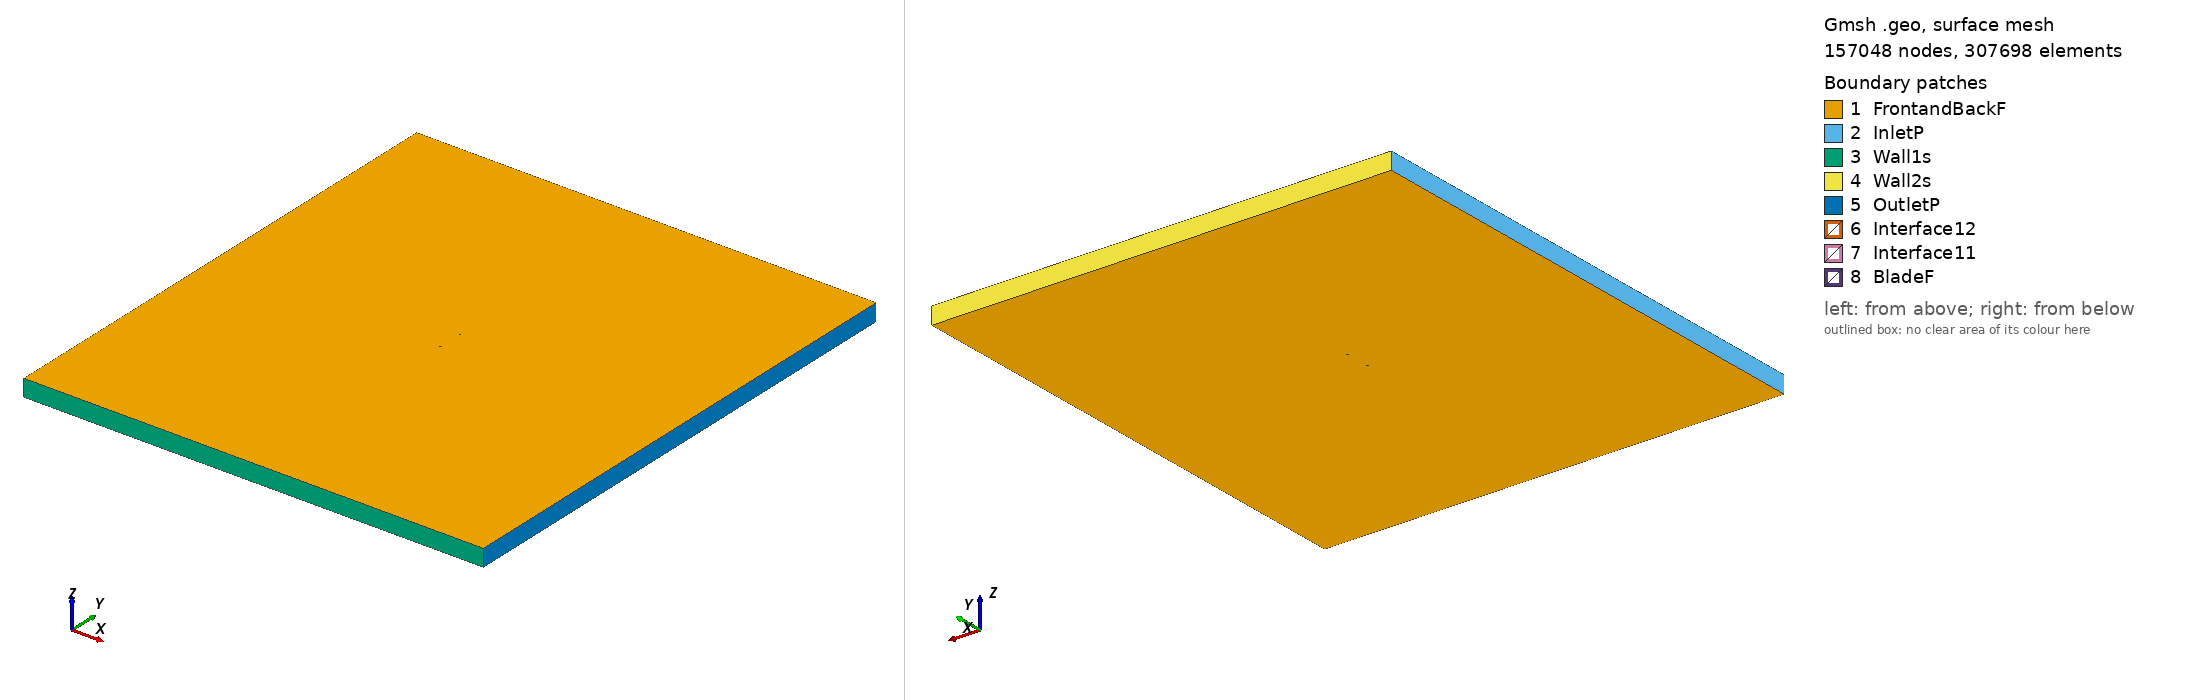

Gmsh geometry script, surface-meshed: 157048 nodes, 307698 surface elements. Boundary patches (legend numbers): 1 FrontandBackF, 2 InletP, 3 Wall1s, 4 Wall2s, 5 OutletP, 6 Interface12, 7 Interface11, 8 BladeF. Left view from above one corner, right view from below the opposite corner. Legend entries are the model's physical surfaces. The drawing asked Gmsh for element sizes between 1% and 20% of the model's largest extent; the script's own settings can give other sizes.

=== c5b_tsr_0.94888_aoa_-4.8666.geo (drawn) ===
SetFactory("OpenCASCADE");

Point(1) = {0.074638, 0.746276, 0, 1.0};
Point(2) = {0.070193, 0.746992, 0, 1.0};
Point(3) = {0.062401, 0.748035, 0, 1.0};
Point(4) = {0.054628, 0.748873, 0, 1.0};
Point(5) = {0.046879, 0.749448, 0, 1.0};
Point(6) = {0.039148, 0.749820, 0, 1.0};
Point(7) = {0.031435, 0.749994, 0, 1.0};
Point(8) = {0.023737, 0.750000, 0, 1.0};
Point(9) = {0.016054, 0.749854, 0, 1.0};
Point(10) = {0.008381, 0.749586, 0, 1.0};
Point(11) = {0.000721, 0.749181, 0, 1.0};
Point(12) = {-0.006926, 0.748624, 0, 1.0};
Point(13) = {-0.014559, 0.747929, 0, 1.0};
Point(14) = {-0.022181, 0.747097, 0, 1.0};
Point(15) = {-0.029788, 0.746113, 0, 1.0};
Point(16) = {-0.037382, 0.744976, 0, 1.0};
Point(17) = {-0.044960, 0.743672, 0, 1.0};
Point(18) = {-0.047984, 0.743065, 0, 1.0};
Point(19) = {-0.051007, 0.742458, 0, 1.0};
Point(20) = {-0.054026, 0.741796, 0, 1.0};
Point(21) = {-0.057039, 0.741074, 0, 1.0};
Point(22) = {-0.060048, 0.740308, 0, 1.0};
Point(23) = {-0.063052, 0.739481, 0, 1.0};
Point(24) = {-0.066041, 0.738500, 0, 1.0};
Point(25) = {-0.069012, 0.737310, 0, 1.0};
Point(26) = {-0.071957, 0.735846, 0, 1.0};
Point(27) = {-0.073395, 0.734726, 0, 1.0};
Point(28) = {-0.073748, 0.734377, 0, 1.0};
Point(29) = {-0.074093, 0.733938, 0, 1.0};
Point(30) = {-0.074429, 0.733407, 0, 1.0};
Point(31) = {-0.074730, 0.732477, 0, 1.0};
Point(32) = {-0.074213, 0.731025, 0, 1.0};
Point(33) = {-0.073787, 0.730580, 0, 1.0};
Point(34) = {-0.073379, 0.730318, 0, 1.0};
Point(35) = {-0.072975, 0.730109, 0, 1.0};
Point(36) = {-0.071385, 0.729554, 0, 1.0};
Point(37) = {-0.068248, 0.728919, 0, 1.0};
Point(38) = {-0.065131, 0.728495, 0, 1.0};
Point(39) = {-0.062028, 0.728234, 0, 1.0};
Point(40) = {-0.058936, 0.728086, 0, 1.0};
Point(41) = {-0.055854, 0.728055, 0, 1.0};
Point(42) = {-0.052774, 0.728034, 0, 1.0};
Point(43) = {-0.049696, 0.728051, 0, 1.0};
Point(44) = {-0.046624, 0.728121, 0, 1.0};
Point(45) = {-0.043551, 0.728192, 0, 1.0};
Point(46) = {-0.035885, 0.728523, 0, 1.0};
Point(47) = {-0.028231, 0.729002, 0, 1.0};
Point(48) = {-0.020587, 0.729588, 0, 1.0};
Point(49) = {-0.012955, 0.730295, 0, 1.0};
Point(50) = {-0.005332, 0.731112, 0, 1.0};
Point(51) = {0.002280, 0.732051, 0, 1.0};
Point(52) = {0.009882, 0.733097, 0, 1.0};
Point(53) = {0.017474, 0.734249, 0, 1.0};
Point(54) = {0.025056, 0.735508, 0, 1.0};
Point(55) = {0.032628, 0.736887, 0, 1.0};
Point(56) = {0.040196, 0.738300, 0, 1.0};
Point(57) = {0.047762, 0.739742, 0, 1.0};
Point(58) = {0.055329, 0.741170, 0, 1.0};
Point(59) = {0.062896, 0.742596, 0, 1.0};
Point(60) = {0.070468, 0.743977, 0, 1.0};
Point(61) = {0.074770, 0.744731, 0, 1.0};
Point(62) = {-0.074638, -0.746276, 0, 1.0};
Point(63) = {-0.070193, -0.746992, 0, 1.0};
Point(64) = {-0.062401, -0.748035, 0, 1.0};
Point(65) = {-0.054628, -0.748873, 0, 1.0};
Point(66) = {-0.046879, -0.749448, 0, 1.0};
Point(67) = {-0.039148, -0.749820, 0, 1.0};
Point(68) = {-0.031435, -0.749994, 0, 1.0};
Point(69) = {-0.023737, -0.750000, 0, 1.0};
Point(70) = {-0.016054, -0.749854, 0, 1.0};
Point(71) = {-0.008381, -0.749586, 0, 1.0};
Point(72) = {-0.000721, -0.749181, 0, 1.0};
Point(73) = {0.006926, -0.748624, 0, 1.0};
Point(74) = {0.014559, -0.747929, 0, 1.0};
Point(75) = {0.022181, -0.747097, 0, 1.0};
Point(76) = {0.029788, -0.746113, 0, 1.0};
Point(77) = {0.037382, -0.744976, 0, 1.0};
Point(78) = {0.044960, -0.743672, 0, 1.0};
Point(79) = {0.047984, -0.743065, 0, 1.0};
Point(80) = {0.051007, -0.742458, 0, 1.0};
Point(81) = {0.054026, -0.741796, 0, 1.0};
Point(82) = {0.057039, -0.741074, 0, 1.0};
Point(83) = {0.060048, -0.740308, 0, 1.0};
Point(84) = {0.063052, -0.739481, 0, 1.0};
Point(85) = {0.066041, -0.738500, 0, 1.0};
Point(86) = {0.069012, -0.737310, 0, 1.0};
Point(87) = {0.071957, -0.735846, 0, 1.0};
Point(88) = {0.073395, -0.734726, 0, 1.0};
Point(89) = {0.073748, -0.734377, 0, 1.0};
Point(90) = {0.074093, -0.733938, 0, 1.0};
Point(91) = {0.074429, -0.733407, 0, 1.0};
Point(92) = {0.074730, -0.732477, 0, 1.0};
Point(93) = {0.074213, -0.731025, 0, 1.0};
Point(94) = {0.073787, -0.730580, 0, 1.0};
Point(95) = {0.073379, -0.730318, 0, 1.0};
Point(96) = {0.072975, -0.730109, 0, 1.0};
Point(97) = {0.071385, -0.729554, 0, 1.0};
Point(98) = {0.068248, -0.728919, 0, 1.0};
Point(99) = {0.065131, -0.728495, 0, 1.0};
Point(100) = {0.062028, -0.728234, 0, 1.0};
Point(101) = {0.058936, -0.728086, 0, 1.0};
Point(102) = {0.055854, -0.728055, 0, 1.0};
Point(103) = {0.052774, -0.728034, 0, 1.0};
Point(104) = {0.049696, -0.728051, 0, 1.0};
Point(105) = {0.046624, -0.728121, 0, 1.0};
Point(106) = {0.043551, -0.728192, 0, 1.0};
Point(107) = {0.035885, -0.728523, 0, 1.0};
Point(108) = {0.028231, -0.729002, 0, 1.0};
Point(109) = {0.020587, -0.729588, 0, 1.0};
Point(110) = {0.012955, -0.730295, 0, 1.0};
Point(111) = {0.005332, -0.731112, 0, 1.0};
Point(112) = {-0.002280, -0.732051, 0, 1.0};
Point(113) = {-0.009882, -0.733097, 0, 1.0};
Point(114) = {-0.017474, -0.734249, 0, 1.0};
Point(115) = {-0.025056, -0.735508, 0, 1.0};
Point(116) = {-0.032628, -0.736887, 0, 1.0};
Point(117) = {-0.040196, -0.738300, 0, 1.0};
Point(118) = {-0.047762, -0.739742, 0, 1.0};
Point(119) = {-0.055329, -0.741170, 0, 1.0};
Point(120) = {-0.062896, -0.742596, 0, 1.0};
Point(121) = {-0.070468, -0.743977, 0, 1.0};
Point(122) = {-0.074770, -0.744731, 0, 1.0};

// Lines: first blade (splines 1-4)
Spline(1) = {1:16};
Spline(2) = {16:47};
Spline(3) = {47:61};
Spline(4) = {61,1};

// Lines: second blade (splines 5-8)
Spline(5) = {62:77};
Spline(6) = {77:108};
Spline(7) = {108:122};
Spline(8) = {122,62};

// Outer domain (points 20001-4 and lines)
Point(123) = {-13.50000000, -15.00000000, 0, 1.0};
Point(124) = {-13.50000000, 15.00000000, 0, 1.0};
Point(125) = {13.50000000, 15.00000000, 0, 1.0};
Point(126) = {13.50000000, -15.00000000, 0, 1.0};
Line(11) = {123, 124};
Line(12) = {124, 125};
Line(13) = {125, 126};
Line(14) = {123, 126};

// Interface (between moving and stationary domain) (circles)
Circle(9) = {0, 0, 0, 0.80000000, 0, 2*Pi};
Circle(10) = {0, 0, 0, 0.80000000, 0, 2*Pi};

// Loops collect Lines/Splines/etc (blade1, blade2, domain, first circle)
Line Loop(1) = {1:4};
Line Loop(2) = {5:8};
Line Loop(3) = {11,12,13,-14};
Line Loop(4) = {9};

// BooleanDifference cuts out the circle/interface from the domain
Plane Surface(1) = {3};
Plane Surface(2) = {4};
BooleanDifference{ Surface{1}; Delete;}{ Surface{2}; Delete;}

// This one cuts out the blades from the inner circle/interface
Line Loop(6) = {10};
Plane Surface(5) = {6};
Plane Surface(6) = {1};
Plane Surface(7) = {2};
BooleanDifference{ Surface{5}; Delete;}{ Surface{6,7}; Delete;}

// extrude to 3rd dimension
Extrude {0, 0, 1} {Surface{1}; Surface{5}; Layers{1}; Recombine;}

// Physical Surfaces are the named boundaries (patches)
Physical Surface("Interface11") = {12};
Physical Surface("Interface12") = {10};

// sides of domain
Physical Surface("InletP") = {6};
Physical Surface("OutletP") = {9};

// top and bottom of domain
Physical Surface("Wall1s") = {7};
Physical Surface("Wall2s") = {8};

// Check FrontandBackF by ensuring there is nothing in the 3rd dimension
Physical Surface("FrontandBackF") = {1,11,5,21};
Physical Surface("BladeF") = {13:20};
Physical Volume("Turbine") = {2};
Physical Volume("Farfield") = {1};

// settings for airfoil boundary layer
Field[1] = BoundaryLayer;
Field[1].EdgesList = {1:8};
Field[1].hwall_n = 1e-3;
Field[1].thickness = 1.5e-2;
Field[1].ratio = 1.05;
Field[1].Quads = 1;
BoundaryLayer Field = 1;

// control points for mesh (blade and interface)
// floor((arc length / 1.5mm)/ 6) -> Transfinite Line
Transfinite Line {1,2,3,5,6,7} = 33 Using Progression 1;
Transfinite Line {4,8} = 2 Using Progression 1;
Transfinite Line {9, 15} = 800 Using Progression 1;

// For more information on gmsh syntax, visit http://gmsh.info/doc/texinfo/gmsh.html
